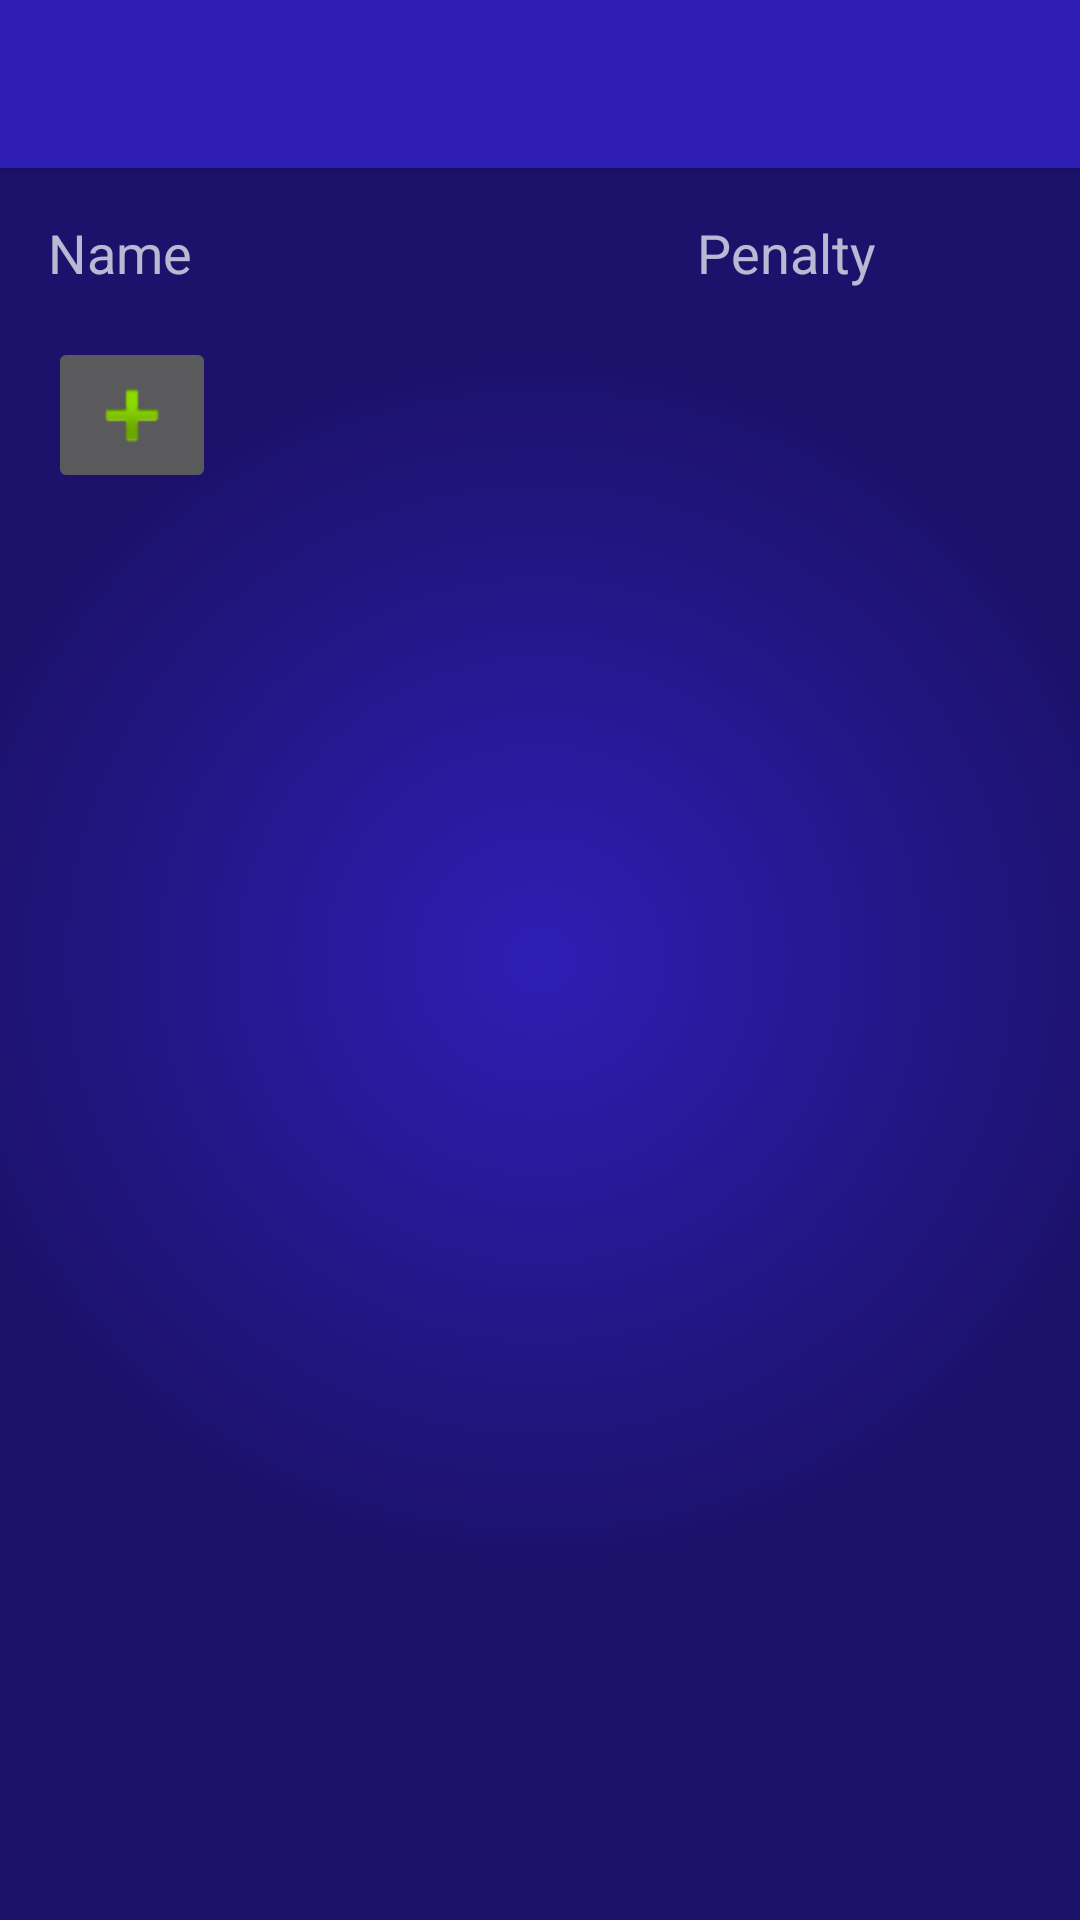

Android layout source for this screen:
<!-- AndroidManifest.xml: application theme AppTheme -->
<!-- res/layout/activity_choose_goal_scorers.xml -->
<?xml version="1.0" encoding="utf-8"?>
<android.support.constraint.ConstraintLayout
    xmlns:android="http://schemas.android.com/apk/res/android"
    xmlns:app="http://schemas.android.com/apk/res-auto"
    xmlns:tools="http://schemas.android.com/tools"
    android:layout_width="match_parent"
    android:layout_height="match_parent"
    android:background="@drawable/background"
    tools:context=".EditGoalScorersActivity">

    <android.support.v7.widget.Toolbar
        android:id="@+id/scorersTitle"
        android:layout_width="match_parent"
        android:layout_height="?attr/actionBarSize"
        android:background="@color/colorPrimary"
        android:elevation="4dp"
        android:theme="@style/actionBar"
        app:layout_constraintEnd_toEndOf="parent"
        app:layout_constraintStart_toStartOf="parent"
        app:layout_constraintTop_toTopOf="parent"/>

    <LinearLayout
        android:id="@+id/columnTitles"
        android:layout_width="match_parent"
        android:layout_height="wrap_content"
        android:layout_margin="@dimen/default_activity_margin"
        android:orientation="horizontal"
        android:paddingEnd="52dp"
        app:layout_constraintEnd_toEndOf="parent"
        app:layout_constraintStart_toStartOf="parent"
        app:layout_constraintTop_toBottomOf="@+id/scorersTitle">
        <TextView
            android:layout_width="0dp"
            android:layout_height="wrap_content"
            android:layout_weight="1"
            android:text="@string/goal_scorer_dialog_label_name"
            android:textAppearance="?android:attr/textAppearanceMedium"/>

        <TextView
            android:layout_width="wrap_content"
            android:layout_height="wrap_content"
            android:text="@string/goal_scorer_dialog_label_penalty"
            android:textAppearance="?android:attr/textAppearanceMedium"/>
    </LinearLayout>

    <LinearLayout
        android:id="@+id/scorersList"
        android:layout_width="match_parent"
        android:layout_height="wrap_content"
        android:layout_margin="@dimen/default_activity_margin"
        android:orientation="vertical"
        app:layout_constraintEnd_toEndOf="parent"
        app:layout_constraintStart_toStartOf="parent"
        app:layout_constraintTop_toBottomOf="@+id/columnTitles">
    </LinearLayout>

    <ImageButton
        android:layout_width="wrap_content"
        android:layout_height="wrap_content"
        android:layout_marginStart="@dimen/default_activity_horizontal_margin"
        android:onClick="addAnotherScorer"
        android:src="@android:drawable/ic_input_add"
        app:layout_constraintStart_toStartOf="parent"
        app:layout_constraintTop_toBottomOf="@id/scorersList"/>

</android.support.constraint.ConstraintLayout>
<!-- resources referenced by this layout -->
<resources>
  <color name="colorPrimary">#2e1eb4</color>
  <dimen name="default_activity_horizontal_margin">16dp</dimen>
  <dimen name="default_activity_margin">16dp</dimen>
  <!-- drawable background (drawable) -->
  <?xml version="1.0" encoding="utf-8"?>
  <shape xmlns:android="http://schemas.android.com/apk/res/android"
      android:shape="rectangle">
      <gradient
          android:centerX="0.5"
          android:centerY="0.5"
          android:endColor="@color/colorPrimaryDark"
          android:gradientRadius="200dp"
          android:startColor="@color/colorPrimary"
          android:type="radial"/>
  </shape>
  <string name="goal_scorer_dialog_label_name">Name</string>
  <string name="goal_scorer_dialog_label_penalty">Penalty</string>
  <style name="actionBar" parent="AppTheme">
          <item name="android:background">@color/colorPrimary</item>
      </style>
  <style name="AppTheme" parent="Theme.AppCompat.NoActionBar">
          
          <item name="android:colorPrimary">@color/colorPrimary</item>
          <item name="android:colorPrimaryDark">@color/colorPrimaryDark</item>
          <item name="android:colorAccent">@color/colorAccent</item>
          <item name="android:colorControlActivated">@color/colorAccent</item>
          <item name="android:windowBackground">@drawable/background</item>
      </style>
  <color name="colorPrimaryDark">#1c126c</color>
  <color name="colorAccent">#f0f000</color>
</resources>
